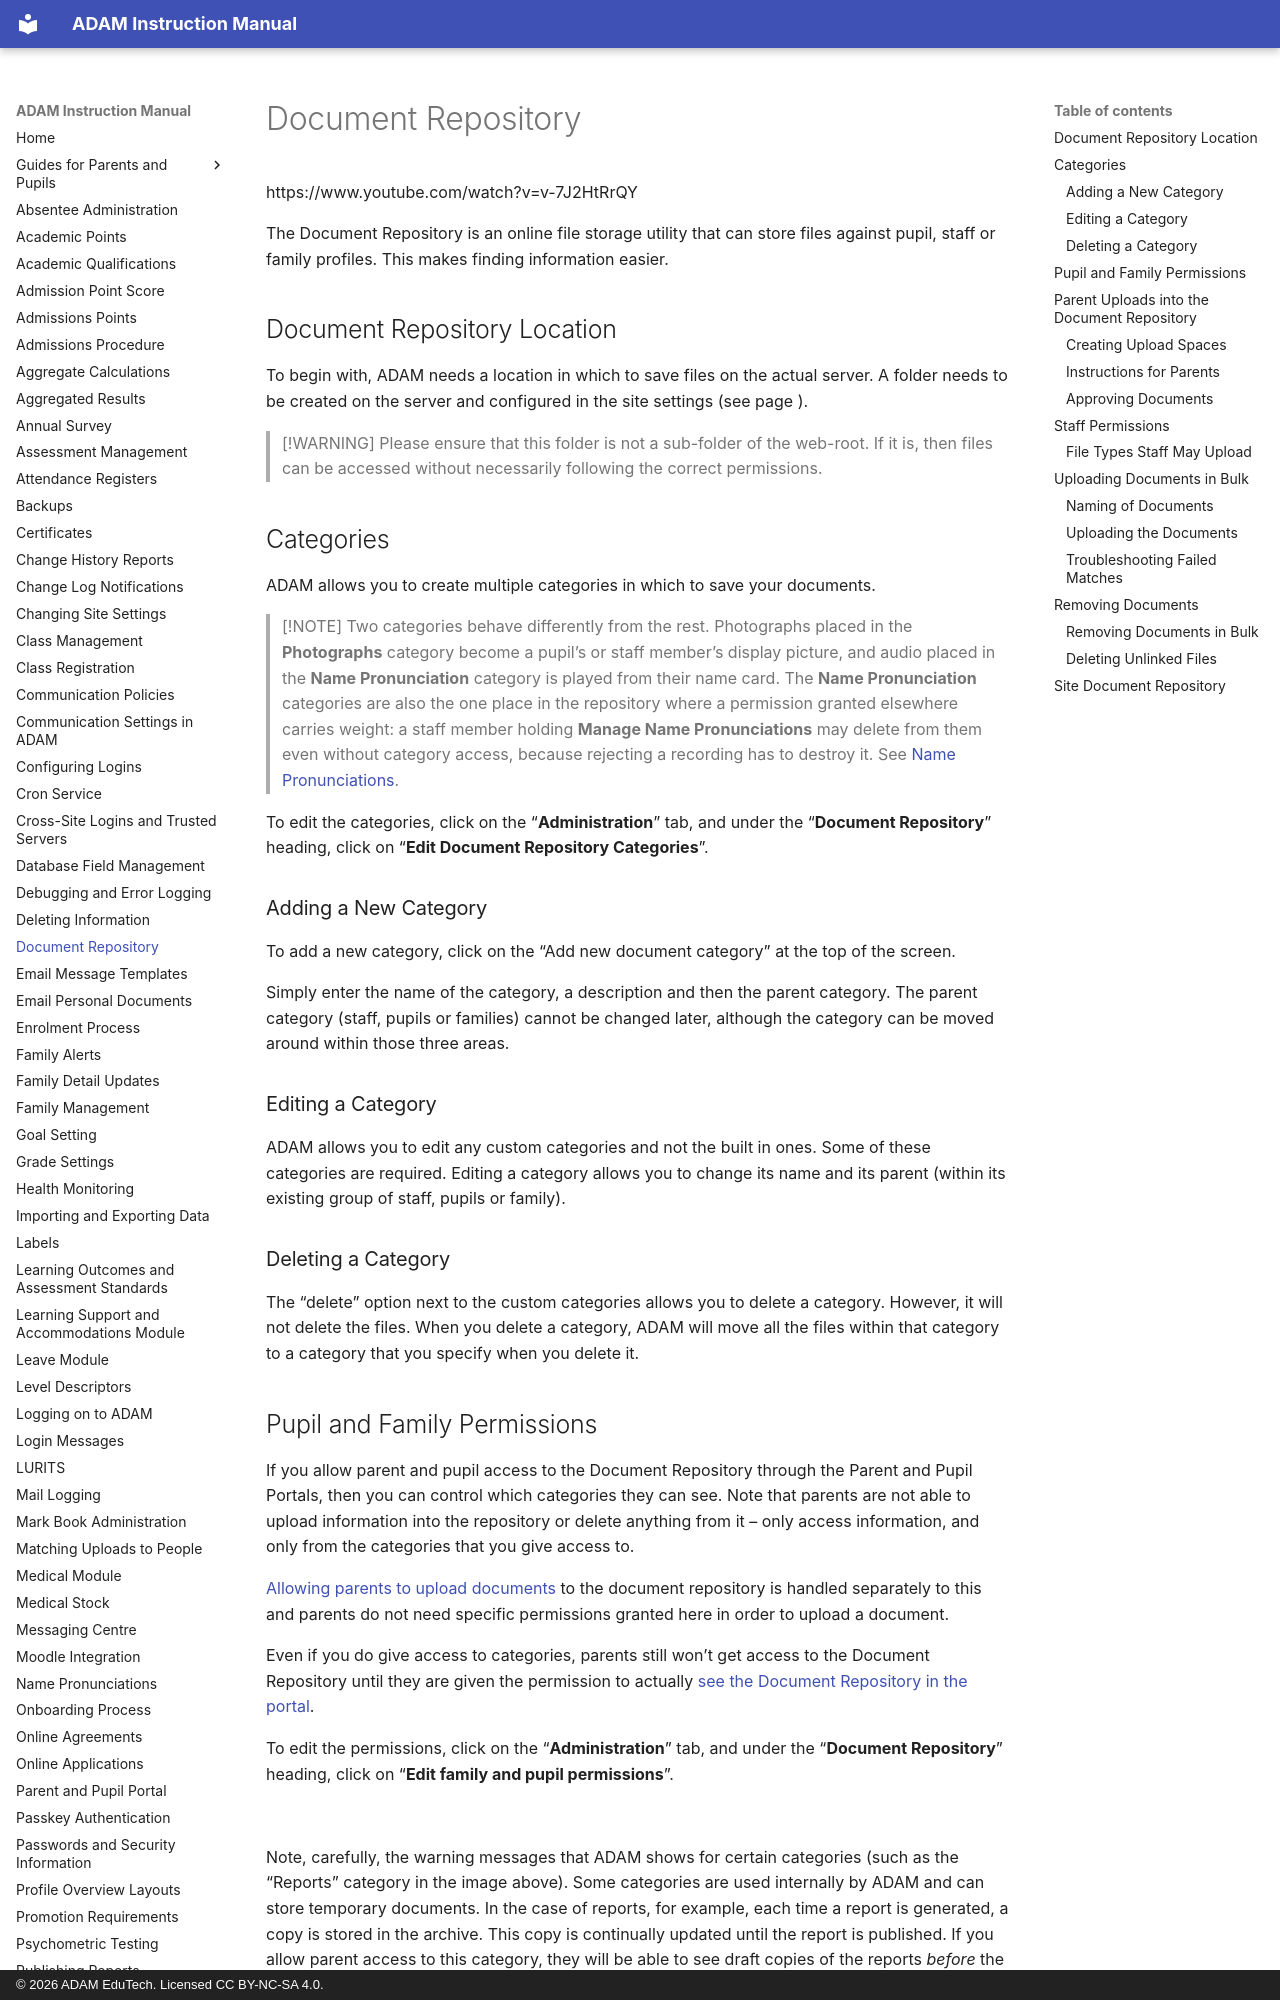

repository: ag-donald/ag-adam-assisted-docs · page: document-repository.html · generator: mkdocs · copyright: © 2026 ADAM EduTech. Licensed CC BY-NC-SA 4.0.

# Document Repository

https://www.youtube.com/watch?v=v-7J2HtRrQY

The Document Repository is an online file storage utility that can store files against pupil, staff or family profiles. This makes finding information easier.

## Document Repository Location

To begin with, ADAM needs a location in which to save files on the actual server. A folder needs to be created on the server and configured in the site settings (see page ).

> [!WARNING]
> Please ensure that this folder is not a sub-folder of the web-root. If it is, then files can be accessed without necessarily following the correct permissions.

## Categories

ADAM allows you to create multiple categories in which to save your documents.

> [!NOTE]
> Two categories behave differently from the rest. Photographs placed in the **Photographs** category become a pupil’s or staff member’s display picture, and audio placed in the **Name Pronunciation** category is played from their name card. The **Name Pronunciation** categories are also the one place in the repository where a permission granted elsewhere carries weight: a staff member holding **Manage Name Pronunciations** may delete from them even without category access, because rejecting a recording has to destroy it. See [Name Pronunciations](name-pronunciations.md#name-pronunciations).

To edit the categories, click on the “**Administration**” tab, and under the “**Document Repository**” heading, click on “**Edit Document Repository Categories**”.

### Adding a New Category

To add a new category, click on the “Add new document category” at the top of the screen.

Simply enter the name of the category, a description and then the parent category. The parent category (staff, pupils or families) cannot be changed later, although the category can be moved around within those three areas.

### Editing a Category

ADAM allows you to edit any custom categories and not the built in ones. Some of these categories are required. Editing a category allows you to change its name and its parent (within its existing group of staff, pupils or family).

### Deleting a Category

The “delete” option next to the custom categories allows you to delete a category. However, it will not delete the files. When you delete a category, ADAM will move all the files within that category to a category that you specify when you delete it.
